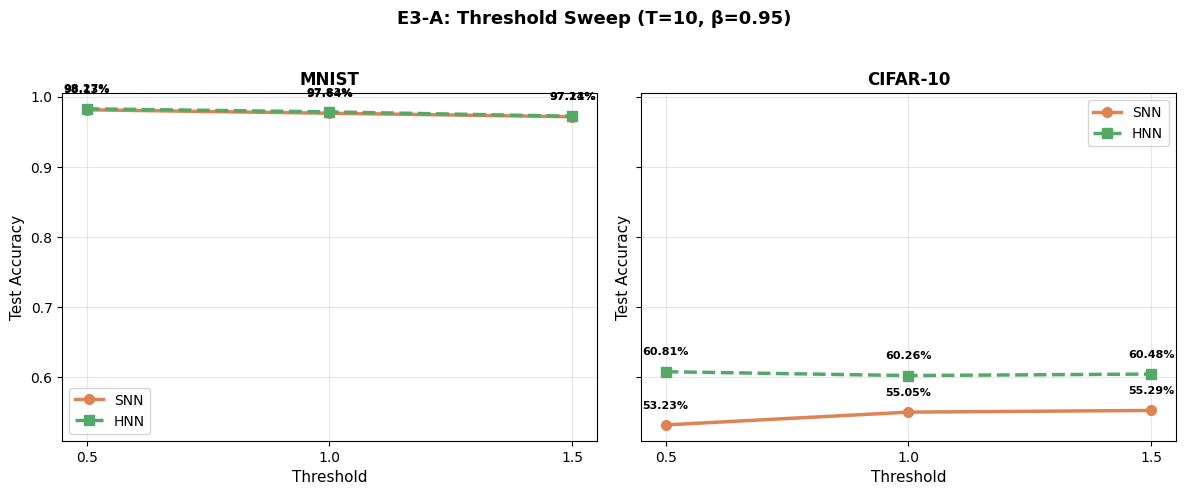
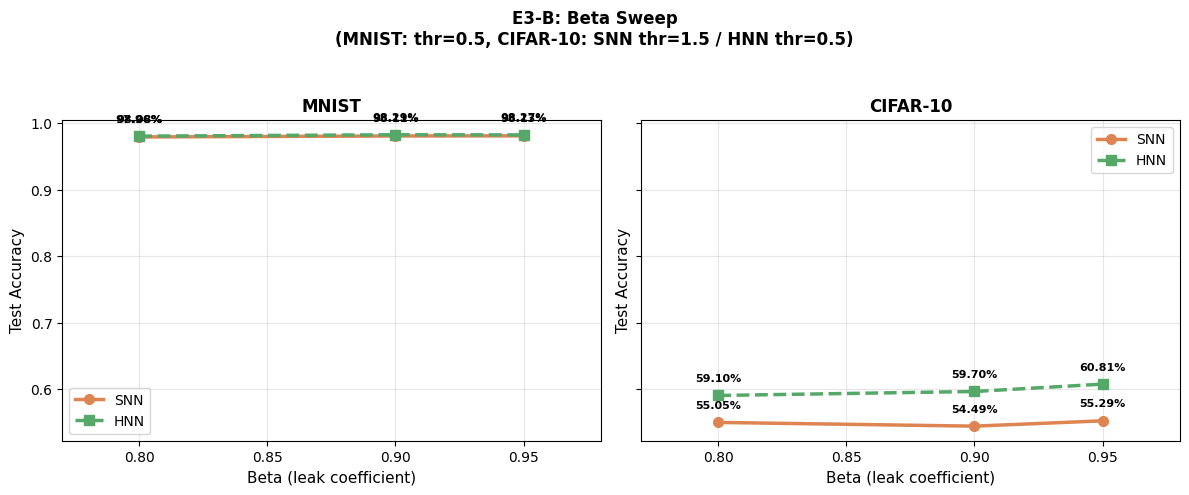
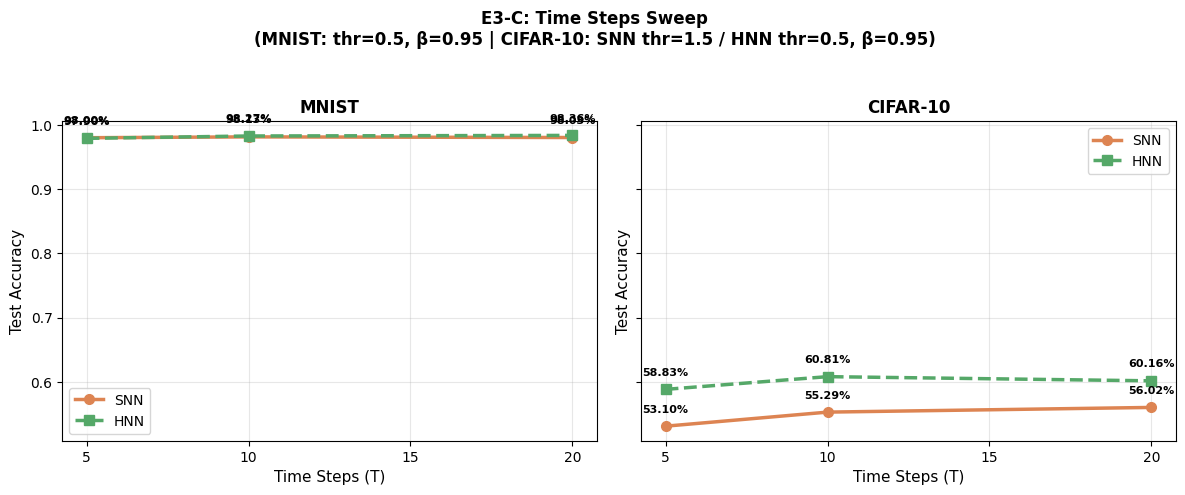
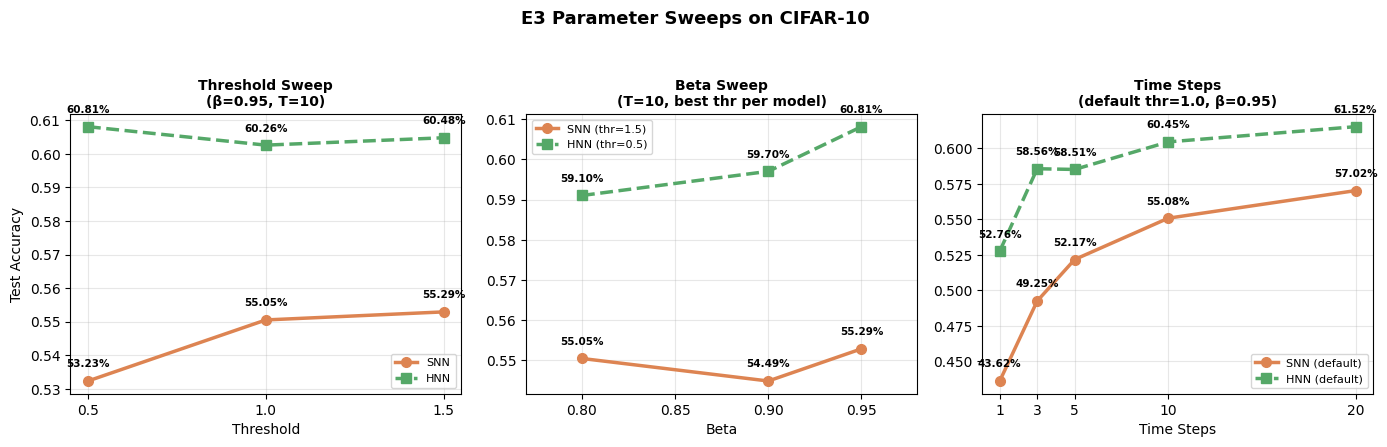
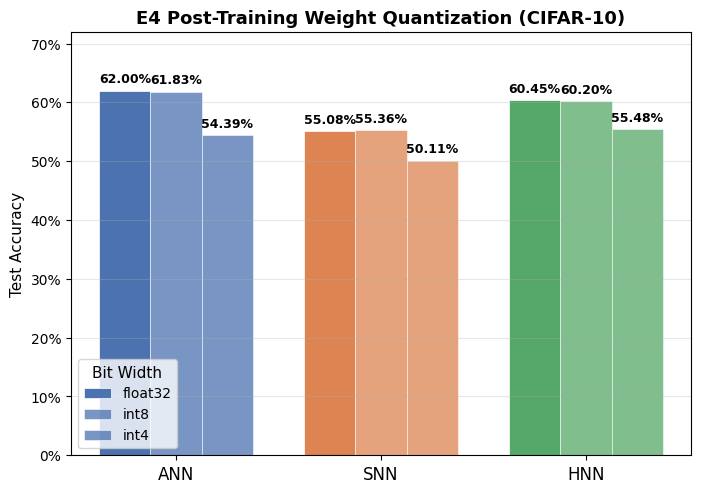
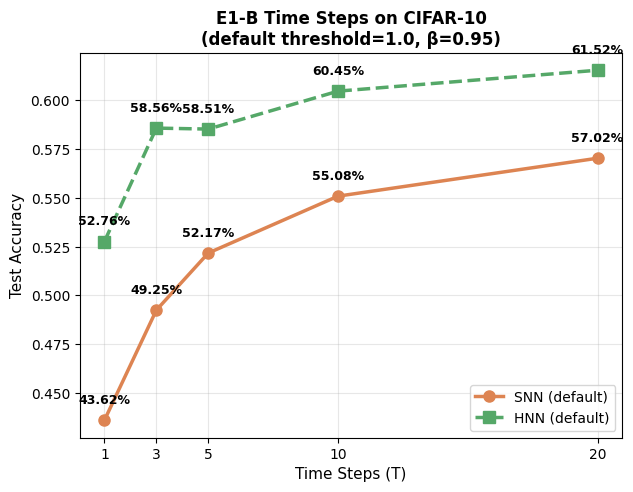
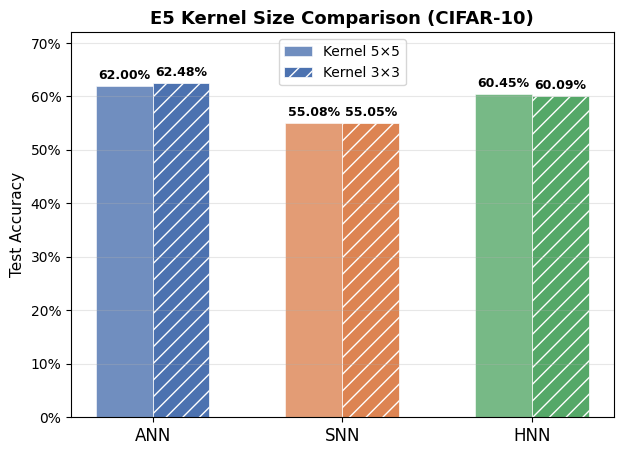

The matplotlib source for these figures, in order:
import json
from pathlib import Path
import matplotlib as mpl
mpl.use("Agg")
import matplotlib.pyplot as plt
import matplotlib.ticker as mticker
import numpy as np

plt.rcParams.update({
    "font.family": "sans-serif",
    "font.sans-serif": ["Microsoft JhengHei", "SimHei", "DejaVu Sans"],
    "axes.unicode_minus": False,
    "figure.dpi": 150,
    "savefig.dpi": 300,
    "savefig.bbox": "tight",
    "savefig.pad_inches": 0.1,
})

OUT = Path("report/images")
OUT.mkdir(parents=True, exist_ok=True)

ROOT = Path("runs")

COLOR_ANN = "#4C72B0"
COLOR_SNN = "#DD8452"
COLOR_HNN = "#55A868"
COLOR_MNIST = "#8DB6CE"
COLOR_CIFAR = "#4C72B0"

def load_run(path):
    args = json.load(open(path / "args.json"))
    test = json.load(open(path / "test.json"))
    history = json.load(open(path / "history.json"))
    best = max(history, key=lambda h: h["val"]["acc"])
    return args, test, best, history

def collect_runs(base_dir, prefix="", exclude_no_patience=True):
    runs = {}
    base = ROOT / base_dir
    if not base.exists():
        return runs
    for r in sorted(base.iterdir()):
        if not r.is_dir():
            continue
        try:
            args, test, best, history = load_run(r)
            if exclude_no_patience and args.get("patience", 0) == 0:
                continue
            runs[r.name] = {"args": args, "test": test, "best": best, "history": history}
        except:
            pass
    return runs

ann_mnist = list(collect_runs("ann_mnist", exclude_no_patience=False).values())
snn_mnist = list(collect_runs("snn_mnist_spike", exclude_no_patience=False).values())
hnn_mnist = list(collect_runs("hnn_mnist", exclude_no_patience=False).values())
ann_c10 = list(collect_runs("ann_cifar10").values())
snn_c10 = list(collect_runs("snn_cifar10").values())
hnn_c10 = list(collect_runs("hnn_cifar10").values())

# ─── Helpers ────────────────────────────────────────────────────────

def pick_best(runs, sort_key="test"):
    if not runs:
        return None
    runs = sorted(runs, key=lambda r: r["test"]["acc"], reverse=True)
    return runs[0]

def pick_best_default(runs):
    """Pick best run with default kernel size (5 or unset)."""
    filtered = [r for r in runs if r["args"].get("kernel_size") in (None, 5)]
    if not filtered:
        return None
    return sorted(filtered, key=lambda r: r["test"]["acc"], reverse=True)[0]

def exact(runs, **filters):
    """Return runs matching exact kwargs."""
    out = []
    for r in runs:
        a = r["args"]
        if all(a.get(k) == v for k, v in filters.items()):
            out.append(r)
    return out

def styled_save(fig, name):
    fig.savefig(OUT / name)
    plt.close(fig)
    print(f"  Saved {name}")

# ═══════════════════════════════════════════════════════════════════
# Figure 1: E1 Accuracy — MNIST vs CIFAR-10  (grouped bar)
# ═══════════════════════════════════════════════════════════════════

def get_best_acc(runs, picker=None):
    if picker:
        r = picker(runs)
    else:
        r = pick_best(runs)
    return r["test"]["acc"] if r else None

def get_exact_acc(runs, **filters):
    out = exact(runs, **filters)
    return out[0]["test"]["acc"] if out else None

def fig_e1_overview():
    a_mnist = get_best_acc(ann_mnist)
    s_mnist = get_best_acc(snn_mnist)
    h_mnist = get_best_acc(hnn_mnist)
    if any(v is None for v in [a_mnist, s_mnist, h_mnist]):
        print("  WARNING: Missing runs for fig1, skipping")
        return

    labels = ["ANN", "SNN", "HNN"]
    vals = [a_mnist, s_mnist, h_mnist]
    colors = [COLOR_ANN, COLOR_SNN, COLOR_HNN]

    fig, ax = plt.subplots(figsize=(5, 5))
    bars = ax.bar(labels, vals, color=colors, edgecolor="white", linewidth=0.5, width=0.5)

    for bar, val in zip(bars, vals):
        ax.text(bar.get_x() + bar.get_width()/2, bar.get_height() + 0.008,
                f"{val:.1%}", ha="center", va="bottom", fontsize=10, fontweight="bold")

    ax.set_ylabel("Test Accuracy", fontsize=11)
    ax.set_ylim(0, 1.05)
    ax.yaxis.set_major_formatter(mticker.PercentFormatter(1.0))
    ax.grid(axis="y", alpha=0.3)
    ax.set_title("E1 MNIST Accuracy Comparison", fontsize=13, fontweight="bold")

    styled_save(fig, "fig1_e1_overview.png")


# ═══════════════════════════════════════════════════════════════════
# Figure 2: E1 CIFAR-10 detail + epochs annotation
# ═══════════════════════════════════════════════════════════════════

def fig_e1_cifar10():
    a = pick_best_default(ann_c10)
    s = exact(snn_c10, time_steps=10, threshold=1.0, beta=0.95)
    h = exact(hnn_c10, time_steps=10, threshold=1.0, beta=0.95)
    if not a or not s or not h:
        print("  WARNING: Missing runs for fig2, skipping")
        return
    s, h = s[0], h[0]
    models = [
        ("ANN", a["test"]["acc"], a["best"]["epoch"], COLOR_ANN),
        ("SNN", s["test"]["acc"], s["best"]["epoch"], COLOR_SNN),
        ("HNN", h["test"]["acc"], h["best"]["epoch"], COLOR_HNN),
    ]
    labels = [m[0] for m in models]
    vals   = [m[1] for m in models]
    epochs = [m[2] for m in models]
    colors = [m[3] for m in models]

    fig, ax = plt.subplots(figsize=(6, 5))
    bars = ax.bar(labels, vals, color=colors, edgecolor="white", linewidth=0.8, width=0.5)

    for bar, val, ep in zip(bars, vals, epochs):
        ax.text(bar.get_x() + bar.get_width()/2, bar.get_height() + 0.006,
                f"{val:.2%}\n(best epoch {ep})",
                ha="center", va="bottom", fontsize=10, fontweight="bold")

    ax.set_ylabel("Test Accuracy", fontsize=11)
    ax.set_ylim(0, 0.72)
    ax.yaxis.set_major_formatter(mticker.PercentFormatter(1.0))
    ax.grid(axis="y", alpha=0.3)
    ax.set_title("E1 CIFAR-10: Accuracy by Model\n(early stopping, patience=5)",
                 fontsize=12, fontweight="bold")

    styled_save(fig, "fig2_e1_cifar10.png")


# ═══════════════════════════════════════════════════════════════════
# Figure 3: E2 Layer-wise Firing Rate — Time Steps Comparison
# ═══════════════════════════════════════════════════════════════════

def fig_e2_firing_rate():
    def load_fr_results(path):
        try:
            with open(path) as f:
                return json.load(f)
        except:
            return None

    cifar_fr = load_fr_results("experiments/e2_firing_rate_cifar10/firing_rate_results.json")
    if cifar_fr is None:
        print("  WARNING: CIFAR-10 firing rate data not found, skipping fig3")
        return

    # Organize by (model, time_steps) -> layer_firing_rate
    snn_by_t = {}
    hnn_by_t = {}
    for r in cifar_fr:
        ts = r["time_steps"]
        if r["experiment"] == "snn_cifar10":
            snn_by_t[ts] = r["layer_firing_rate"]
        elif r["experiment"] == "hnn_cifar10":
            hnn_by_t[ts] = r["layer_firing_rate"]

    t_values = sorted(set(list(snn_by_t.keys()) + list(hnn_by_t.keys())))

    # Layer mapping: SNN layer name -> HNN layer name -> display label
    layers = [
        ("conv1", "first_spike", "Conv→Spike"),
        ("conv2", "conv2",       "Conv2"),
        ("fc1",   "fc1",         "FC1"),
        ("fc2",   "fc2",         "FC2"),
    ]

    snn_grad = [mpl.colors.to_rgba(COLOR_SNN, a) for a in [0.4, 0.55, 0.7, 0.85, 1.0]]
    hnn_grad = [mpl.colors.to_rgba(COLOR_HNN, a) for a in [0.4, 0.55, 0.7, 0.85, 1.0]]
    t_labels = [f"T={t}" for t in t_values]

    fig, ax = plt.subplots(figsize=(16, 6.5))

    n_ts = len(t_values)
    BW = 0.055            # bar width
    G_SNN = 0.005         # gap between SNN bars
    G_MODEL = 0.04        # gap between SNN and HNN groups
    G_LAYER = 0.18        # gap between layers

    # Build bar positions
    bars_data = []  # (x, val, color, is_hnn)
    layer_centers = []
    cur = 0
    for li, (snn_layer, hnn_layer, _) in enumerate(layers):
        snn_vals = [snn_by_t[t].get(snn_layer, 0) for t in t_values]
        hnn_vals = [hnn_by_t[t].get(hnn_layer, 0) for t in t_values]
        start = cur

        # SNN bars
        for ti, (val, c) in enumerate(zip(snn_vals, snn_grad)):
            bars_data.append((cur, val, c, False))
            cur += BW + G_SNN

        cur += G_MODEL

        # HNN bars
        for ti, (val, c) in enumerate(zip(hnn_vals, hnn_grad)):
            bars_data.append((cur, val, c, True))
            cur += BW + G_SNN

        layer_centers.append((start + cur - G_LAYER) / 2 - G_SNN)
        cur += G_LAYER

    for x, val, color, _ in bars_data:
        ax.bar(x, val, BW, color=color, edgecolor="white", linewidth=0.4)
        if val > 0.02:
            ax.text(x + BW/2, val + 0.006, f"{val:.0%}",
                    ha="center", va="bottom", fontsize=5, fontweight="bold")

    ax.set_xticks(layer_centers)
    ax.set_xticklabels([lbl for _, _, lbl in layers], fontsize=10, fontweight="bold")
    ax.set_ylabel("Firing Rate", fontsize=11)
    ax.set_ylim(0, 0.62)
    ax.yaxis.set_major_formatter(mticker.PercentFormatter(1.0))
    ax.grid(axis="y", alpha=0.3)

    from matplotlib.patches import Patch
    leg_snn = [Patch(facecolor=c, edgecolor="white") for c in snn_grad]
    leg_hnn = [Patch(facecolor=c, edgecolor="white") for c in hnn_grad]
    leg1 = ax.legend(leg_snn, t_labels, loc="upper left", fontsize=7,
                     title="SNN", title_fontsize=8, ncol=1,
                     bbox_to_anchor=(1.01, 0.98), framealpha=0.9)
    leg2 = ax.legend(leg_hnn, t_labels, loc="upper left", fontsize=7,
                     title="HNN", title_fontsize=8, ncol=1,
                     bbox_to_anchor=(1.01, 0.55), framealpha=0.9)
    ax.add_artist(leg1)

    ax.set_title("Layer-wise Firing Rate by Time Steps (CIFAR-10)\n"
                 "SNN/HNN with default config (β=0.95, thr=1.0)",
                 fontsize=13, fontweight="bold")

    fig.tight_layout(rect=[0, 0, 0.88, 0.93])
    styled_save(fig, "fig3_e2_firing_rate.png")


# ═══════════════════════════════════════════════════════════════════
# Figure 4: E3a Threshold Sweep
# ═══════════════════════════════════════════════════════════════════

def fig_e3a_threshold():
    mnist_data = {
        "SNN": [(0.5, 0.9813), (1.0, 0.9764), (1.5, 0.9714)],
        "HNN": [(0.5, 0.9827), (1.0, 0.9783), (1.5, 0.9721)],
    }
    snn_c10_d = [(0.5, 0.5323), (1.0, 0.5505), (1.5, 0.5529)]
    hnn_c10_d = [(0.5, 0.6081), (1.0, 0.6026), (1.5, 0.6048)]

    fig, (ax1, ax2) = plt.subplots(1, 2, figsize=(12, 5), sharey=True)

    for ax, dataset, s_data, h_data in [
        (ax1, "MNIST", mnist_data["SNN"], mnist_data["HNN"]),
        (ax2, "CIFAR-10", snn_c10_d, hnn_c10_d),
    ]:
        x = [p[0] for p in s_data]
        ax.plot(x, [p[1] for p in s_data], "o-", color=COLOR_SNN, lw=2.5, ms=7, label="SNN")
        ax.plot(x, [p[1] for p in h_data], "s--", color=COLOR_HNN, lw=2.5, ms=7, label="HNN")
        for p in s_data + h_data:
            ax.annotate(f"{p[1]:.2%}", (p[0], p[1]),
                        textcoords="offset points", xytext=(0, 12),
                        ha="center", fontsize=8, fontweight="bold")
        ax.set_xlabel("Threshold", fontsize=11)
        ax.set_ylabel("Test Accuracy", fontsize=11)
        ax.set_title(dataset, fontsize=12, fontweight="bold")
        ax.set_xticks([0.5, 1.0, 1.5])
        ax.grid(alpha=0.3)
        ax.legend(fontsize=10)

    fig.suptitle("E3-A: Threshold Sweep (T=10, β=0.95)", fontsize=13, fontweight="bold")
    fig.tight_layout(rect=[0, 0, 1, 0.95])
    styled_save(fig, "fig4_e3a_threshold.png")


# ═══════════════════════════════════════════════════════════════════
# Figure 5: E3b Beta Sweep
# ═══════════════════════════════════════════════════════════════════

def fig_e3b_beta():
    mnist = {
        "SNN": [(0.8, 0.9796), (0.9, 0.9811), (0.95, 0.9813)],
        "HNN": [(0.8, 0.9808), (0.9, 0.9829), (0.95, 0.9827)],
    }
    snn_c10_d = [(0.8, 0.5505), (0.9, 0.5449), (0.95, 0.5529)]
    hnn_c10_d = [(0.8, 0.5910), (0.9, 0.5970), (0.95, 0.6081)]

    fig, (ax1, ax2) = plt.subplots(1, 2, figsize=(12, 5), sharey=True)

    for ax, dataset, s_data, h_data in [
        (ax1, "MNIST", mnist["SNN"], mnist["HNN"]),
        (ax2, "CIFAR-10", snn_c10_d, hnn_c10_d),
    ]:
        x = [p[0] for p in s_data]
        ax.plot(x, [p[1] for p in s_data], "o-", color=COLOR_SNN, lw=2.5, ms=7, label="SNN")
        ax.plot(x, [p[1] for p in h_data], "s--", color=COLOR_HNN, lw=2.5, ms=7, label="HNN")
        for p in s_data + h_data:
            ax.annotate(f"{p[1]:.2%}", (p[0], p[1]),
                        textcoords="offset points", xytext=(0, 10),
                        ha="center", fontsize=8, fontweight="bold")
        ax.set_xlabel("Beta (leak coefficient)", fontsize=11)
        ax.set_ylabel("Test Accuracy", fontsize=11)
        ax.set_title(dataset, fontsize=12, fontweight="bold")
        ax.set_xticks([0.80, 0.85, 0.90, 0.95])
        ax.grid(alpha=0.3)
        ax.legend(fontsize=10)
        ax.set_xlim(0.77, 0.98)

    fig.suptitle("E3-B: Beta Sweep\n(MNIST: thr=0.5, CIFAR-10: SNN thr=1.5 / HNN thr=0.5)",
                 fontsize=12, fontweight="bold")
    fig.tight_layout(rect=[0, 0, 1, 0.93])
    styled_save(fig, "fig5_e3b_beta.png")


# ═══════════════════════════════════════════════════════════════════
# Figure 6: E3c Time Steps Sweep
# ═══════════════════════════════════════════════════════════════════

def fig_e3c_timesteps():
    mnist = {
        "SNN": [(5, 0.9800), (10, 0.9813), (20, 0.9803)],
        "HNN": [(5, 0.9790), (10, 0.9827), (20, 0.9836)],
    }
    snn_c10_d = [(5, 0.5310), (10, 0.5529), (20, 0.5602)]
    hnn_c10_d = [(5, 0.5883), (10, 0.6081), (20, 0.6016)]

    fig, (ax1, ax2) = plt.subplots(1, 2, figsize=(12, 5), sharey=True)

    for ax, dataset, s_data, h_data in [
        (ax1, "MNIST", mnist["SNN"], mnist["HNN"]),
        (ax2, "CIFAR-10", snn_c10_d, hnn_c10_d),
    ]:
        x = [p[0] for p in s_data]
        ax.plot(x, [p[1] for p in s_data], "o-", color=COLOR_SNN, lw=2.5, ms=7, label="SNN")
        ax.plot(x, [p[1] for p in h_data], "s--", color=COLOR_HNN, lw=2.5, ms=7, label="HNN")
        for p in s_data + h_data:
            ax.annotate(f"{p[1]:.2%}", (p[0], p[1]),
                        textcoords="offset points", xytext=(0, 10),
                        ha="center", fontsize=8, fontweight="bold")
        ax.set_xlabel("Time Steps (T)", fontsize=11)
        ax.set_ylabel("Test Accuracy", fontsize=11)
        ax.set_title(dataset, fontsize=12, fontweight="bold")
        ax.set_xticks([5, 10, 15, 20])
        ax.grid(alpha=0.3)
        ax.legend(fontsize=10)

    fig.suptitle("E3-C: Time Steps Sweep\n(MNIST: thr=0.5, β=0.95 | CIFAR-10: SNN thr=1.5 / HNN thr=0.5, β=0.95)",
                 fontsize=12, fontweight="bold")
    fig.tight_layout(rect=[0, 0, 1, 0.93])
    styled_save(fig, "fig6_e3c_timesteps.png")


# ═══════════════════════════════════════════════════════════════════
# Figure 7: E2 Summary — Overall and Hidden Firing Rate
# ═══════════════════════════════════════════════════════════════════

def fig_e2_overall_fr():
    def load_fr(path):
        try:
            with open(path) as f:
                return json.load(f)
        except:
            return None

    mnist = load_fr("experiments/e2_firing_rate_mnist/firing_rate_results.json")
    cifar = load_fr("experiments/e2_firing_rate_cifar10/firing_rate_results.json")
    if mnist is None or cifar is None:
        print("  WARNING: Firing rate data not found, skipping fig7")
        return

    def get(ds, exp):
        for r in ds:
            if r["experiment"] == exp:
                return r
        return None

    def get_fr(ds, exp, key):
        r = get(ds, exp)
        return r[key] if r else 0.0

    labels = ["SNN", "HNN"]
    mnist_overall = [get_fr(mnist, "snn_mnist_spike", "overall_firing_rate"),
                     get_fr(mnist, "hnn_mnist", "overall_firing_rate")]
    mnist_hidden  = [get_fr(mnist, "snn_mnist_spike", "hidden_firing_rate"),
                     get_fr(mnist, "hnn_mnist", "hidden_firing_rate")]
    cifar_overall = [get_fr(cifar, "snn_cifar10", "overall_firing_rate"),
                     get_fr(cifar, "hnn_cifar10", "overall_firing_rate")]
    cifar_hidden  = [get_fr(cifar, "snn_cifar10", "hidden_firing_rate"),
                     get_fr(cifar, "hnn_cifar10", "hidden_firing_rate")]

    fig, (ax1, ax2) = plt.subplots(1, 2, figsize=(10, 5), sharey=True)
    w = 0.3
    x = np.arange(len(labels))

    for ax, ds_name, overall, hidden in [
        (ax1, "MNIST", mnist_overall, mnist_hidden),
        (ax2, "CIFAR-10", cifar_overall, cifar_hidden),
    ]:
        ax.bar(x - w/2, overall, w, label="Overall FR", color="#648FFF", edgecolor="white")
        ax.bar(x + w/2, hidden,  w, label="Hidden FR",  color="#FE6100", edgecolor="white")
        for i, (ov, hd) in enumerate(zip(overall, hidden)):
            ax.text(i - w/2, ov + 0.005, f"{ov:.2%}", ha="center", fontsize=9, fontweight="bold")
            ax.text(i + w/2, hd + 0.005, f"{hd:.2%}", ha="center", fontsize=9, fontweight="bold")
        ax.set_xticks(x)
        ax.set_xticklabels(labels, fontsize=11)
        ax.set_title(ds_name, fontsize=12, fontweight="bold")
        ax.set_ylabel("Firing Rate", fontsize=11)
        ax.grid(axis="y", alpha=0.3)
        ax.legend(fontsize=9)

    fig.suptitle("E2 Overall & Hidden Firing Rate (default E1 checkpoints)", fontsize=13, fontweight="bold")
    fig.tight_layout(rect=[0, 0, 1, 0.95])
    styled_save(fig, "fig7_e2_overall_fr.png")


# ═══════════════════════════════════════════════════════════════════
# Figure 8: CIFAR-10 E3a + E3b + E3c combined overview
# ═══════════════════════════════════════════════════════════════════

def fig_e3_c10_overview():
    fig, axes = plt.subplots(1, 3, figsize=(14, 4.5))

    # Threshold
    ax = axes[0]
    snn = [(0.5, 0.5323), (1.0, 0.5505), (1.5, 0.5529)]
    hnn = [(0.5, 0.6081), (1.0, 0.6026), (1.5, 0.6048)]
    x = [p[0] for p in snn]
    ax.plot(x, [p[1] for p in snn], "o-", color=COLOR_SNN, lw=2.5, ms=7, label="SNN")
    ax.plot(x, [p[1] for p in hnn], "s--", color=COLOR_HNN, lw=2.5, ms=7, label="HNN")
    for p in snn + hnn:
        ax.annotate(f"{p[1]:.2%}", (p[0], p[1]), textcoords="offset points",
                    xytext=(0, 10), ha="center", fontsize=7.5, fontweight="bold")
    ax.set_xlabel("Threshold", fontsize=10)
    ax.set_ylabel("Test Accuracy", fontsize=10)
    ax.set_title("Threshold Sweep\n(β=0.95, T=10)", fontsize=10, fontweight="bold")
    ax.set_xticks([0.5, 1.0, 1.5])
    ax.grid(alpha=0.3)
    ax.legend(fontsize=8)

    # Beta
    ax = axes[1]
    snn = [(0.8, 0.5505), (0.9, 0.5449), (0.95, 0.5529)]
    hnn = [(0.8, 0.5910), (0.9, 0.5970), (0.95, 0.6081)]
    x = [p[0] for p in snn]
    ax.plot(x, [p[1] for p in snn], "o-", color=COLOR_SNN, lw=2.5, ms=7, label="SNN (thr=1.5)")
    ax.plot(x, [p[1] for p in hnn], "s--", color=COLOR_HNN, lw=2.5, ms=7, label="HNN (thr=0.5)")
    for p in snn + hnn:
        ax.annotate(f"{p[1]:.2%}", (p[0], p[1]), textcoords="offset points",
                    xytext=(0, 10), ha="center", fontsize=7.5, fontweight="bold")
    ax.set_xlabel("Beta", fontsize=10)
    ax.set_title("Beta Sweep\n(T=10, best thr per model)", fontsize=10, fontweight="bold")
    ax.set_xticks([0.8, 0.85, 0.9, 0.95])
    ax.grid(alpha=0.3)
    ax.legend(fontsize=8)
    ax.set_xlim(0.77, 0.98)

    # Time Steps (default config: thr=1.0, β=0.95)
    ax = axes[2]
    snn = [(1, 0.4362), (3, 0.4925), (5, 0.5217), (10, 0.5508), (20, 0.5702)]
    hnn = [(1, 0.5276), (3, 0.5856), (5, 0.5851), (10, 0.6045), (20, 0.6152)]
    x = [p[0] for p in snn]
    ax.plot(x, [p[1] for p in snn], "o-", color=COLOR_SNN, lw=2.5, ms=7, label="SNN (default)")
    ax.plot(x, [p[1] for p in hnn], "s--", color=COLOR_HNN, lw=2.5, ms=7, label="HNN (default)")
    for p in snn + hnn:
        ax.annotate(f"{p[1]:.2%}", (p[0], p[1]), textcoords="offset points",
                    xytext=(0, 10), ha="center", fontsize=7.5, fontweight="bold")
    ax.set_xlabel("Time Steps", fontsize=10)
    ax.set_title("Time Steps\n(default thr=1.0, β=0.95)", fontsize=10, fontweight="bold")
    ax.set_xticks([1, 3, 5, 10, 20])
    ax.grid(alpha=0.3)
    ax.legend(fontsize=8)

    fig.suptitle("E3 Parameter Sweeps on CIFAR-10", fontsize=13, fontweight="bold")
    fig.tight_layout(rect=[0, 0, 1, 0.93])
    styled_save(fig, "fig8_e3_cifar10_overview.png")


# ═══════════════════════════════════════════════════════════════════
# Figure 9: E4 Quantization Comparison (CIFAR-10)
# ═══════════════════════════════════════════════════════════════════

def fig_e4_quantization():
    quant_data = {
        "ANN": {"float32": 0.6200, "int8": 0.6183, "int4": 0.5439},
        "SNN": {"float32": 0.5508, "int8": 0.5536, "int4": 0.5011},
        "HNN": {"float32": 0.6045, "int8": 0.6020, "int4": 0.5548},
    }

    labels = list(quant_data.keys())
    x = np.arange(len(labels))
    w = 0.25
    bits = ["float32", "int8", "int4"]
    colors = ["#4C72B0", "#DD8452", "#55A868"]

    fig, ax = plt.subplots(figsize=(8, 5.5))
    for i, bit in enumerate(bits):
        vals = [quant_data[m][bit] for m in labels]
        bars = ax.bar(x + (i - 1) * w, vals, w, label=bit,
                      color=colors, edgecolor="white", linewidth=0.5,
                      alpha=1.0 if i == 0 else 0.75)
        for bar, val in zip(bars, vals):
            ax.text(bar.get_x() + bar.get_width()/2, bar.get_height() + 0.008,
                    f"{val:.2%}", ha="center", va="bottom", fontsize=9, fontweight="bold")

    ax.set_xticks(x)
    ax.set_xticklabels(labels, fontsize=12)
    ax.set_ylabel("Test Accuracy", fontsize=11)
    ax.set_ylim(0, 0.72)
    ax.yaxis.set_major_formatter(mticker.PercentFormatter(1.0))
    ax.legend(fontsize=10, title="Bit Width", title_fontsize=11)
    ax.grid(axis="y", alpha=0.3)
    ax.set_title("E4 Post-Training Weight Quantization (CIFAR-10)",
                 fontsize=13, fontweight="bold")

    styled_save(fig, "fig9_e4_quantization.png")


# ═══════════════════════════════════════════════════════════════════
# Figure 11: E5 Kernel Size Comparison (CIFAR-10)
# ═══════════════════════════════════════════════════════════════════

def fig_e5_kernel():
    labels = ["ANN", "SNN", "HNN"]
    k5  = [0.6200, 0.5508, 0.6045]
    k3  = [0.6248, 0.5505, 0.6009]

    x = np.arange(len(labels))
    w = 0.3

    fig, ax = plt.subplots(figsize=(7, 5))
    b1 = ax.bar(x - w/2, k5, w, label="Kernel 5×5",
                color=[COLOR_ANN, COLOR_SNN, COLOR_HNN], edgecolor="white",
                linewidth=0.5, alpha=0.8)
    b2 = ax.bar(x + w/2, k3, w, label="Kernel 3×3",
                color=[COLOR_ANN, COLOR_SNN, COLOR_HNN], edgecolor="white",
                linewidth=0.5, alpha=1.0, hatch="//")

    for bar, val in zip(b1 + b2, k5 + k3):
        ax.text(bar.get_x() + bar.get_width()/2, bar.get_height() + 0.008,
                f"{val:.2%}", ha="center", va="bottom", fontsize=9, fontweight="bold")

    ax.set_xticks(x)
    ax.set_xticklabels(labels, fontsize=12)
    ax.set_ylabel("Test Accuracy", fontsize=11)
    ax.set_ylim(0, 0.72)
    ax.yaxis.set_major_formatter(mticker.PercentFormatter(1.0))
    ax.legend(fontsize=10)
    ax.grid(axis="y", alpha=0.3)
    ax.set_title("E5 Kernel Size Comparison (CIFAR-10)",
                 fontsize=13, fontweight="bold")

    styled_save(fig, "fig11_e5_kernel.png")


# ═══════════════════════════════════════════════════════════════════
# Figure 10: E1-B Time Steps Variation (CIFAR-10 Default Config)
# ═══════════════════════════════════════════════════════════════════

def fig_e1b_timesteps():
    snn = [(1, 0.4362), (3, 0.4925), (5, 0.5217), (10, 0.5508), (20, 0.5702)]
    hnn = [(1, 0.5276), (3, 0.5856), (5, 0.5851), (10, 0.6045), (20, 0.6152)]

    fig, ax = plt.subplots(figsize=(7, 5))

    x_snn = [p[0] for p in snn]
    yy1 = [p[1] for p in snn]
    ax.plot(x_snn, yy1, "o-", color=COLOR_SNN, lw=2.5, ms=8, label="SNN (default)")

    x_hnn = [p[0] for p in hnn]
    yy2 = [p[1] for p in hnn]
    ax.plot(x_hnn, yy2, "s--", color=COLOR_HNN, lw=2.5, ms=8, label="HNN (default)")

    for p in snn + hnn:
        ax.annotate(f"{p[1]:.2%}", (p[0], p[1]),
                    textcoords="offset points", xytext=(0, 12),
                    ha="center", fontsize=9, fontweight="bold")

    ax.set_xlabel("Time Steps (T)", fontsize=11)
    ax.set_ylabel("Test Accuracy", fontsize=11)
    ax.set_xticks([1, 3, 5, 10, 20])
    ax.set_title("E1-B Time Steps on CIFAR-10\n(default threshold=1.0, β=0.95)",
                 fontsize=12, fontweight="bold")
    ax.grid(alpha=0.3)
    ax.legend(fontsize=10)

    styled_save(fig, "fig10_e1b_timesteps.png")


if __name__ == "__main__":
    print("Generating figures...")
    fig_e1_overview()
    fig_e1_cifar10()
    fig_e2_firing_rate()
    fig_e2_overall_fr()
    fig_e3a_threshold()
    fig_e3b_beta()
    fig_e3c_timesteps()
    fig_e3_c10_overview()
    fig_e4_quantization()
    fig_e1b_timesteps()
    fig_e5_kernel()
    print("Done! All figures saved to report/images/")
